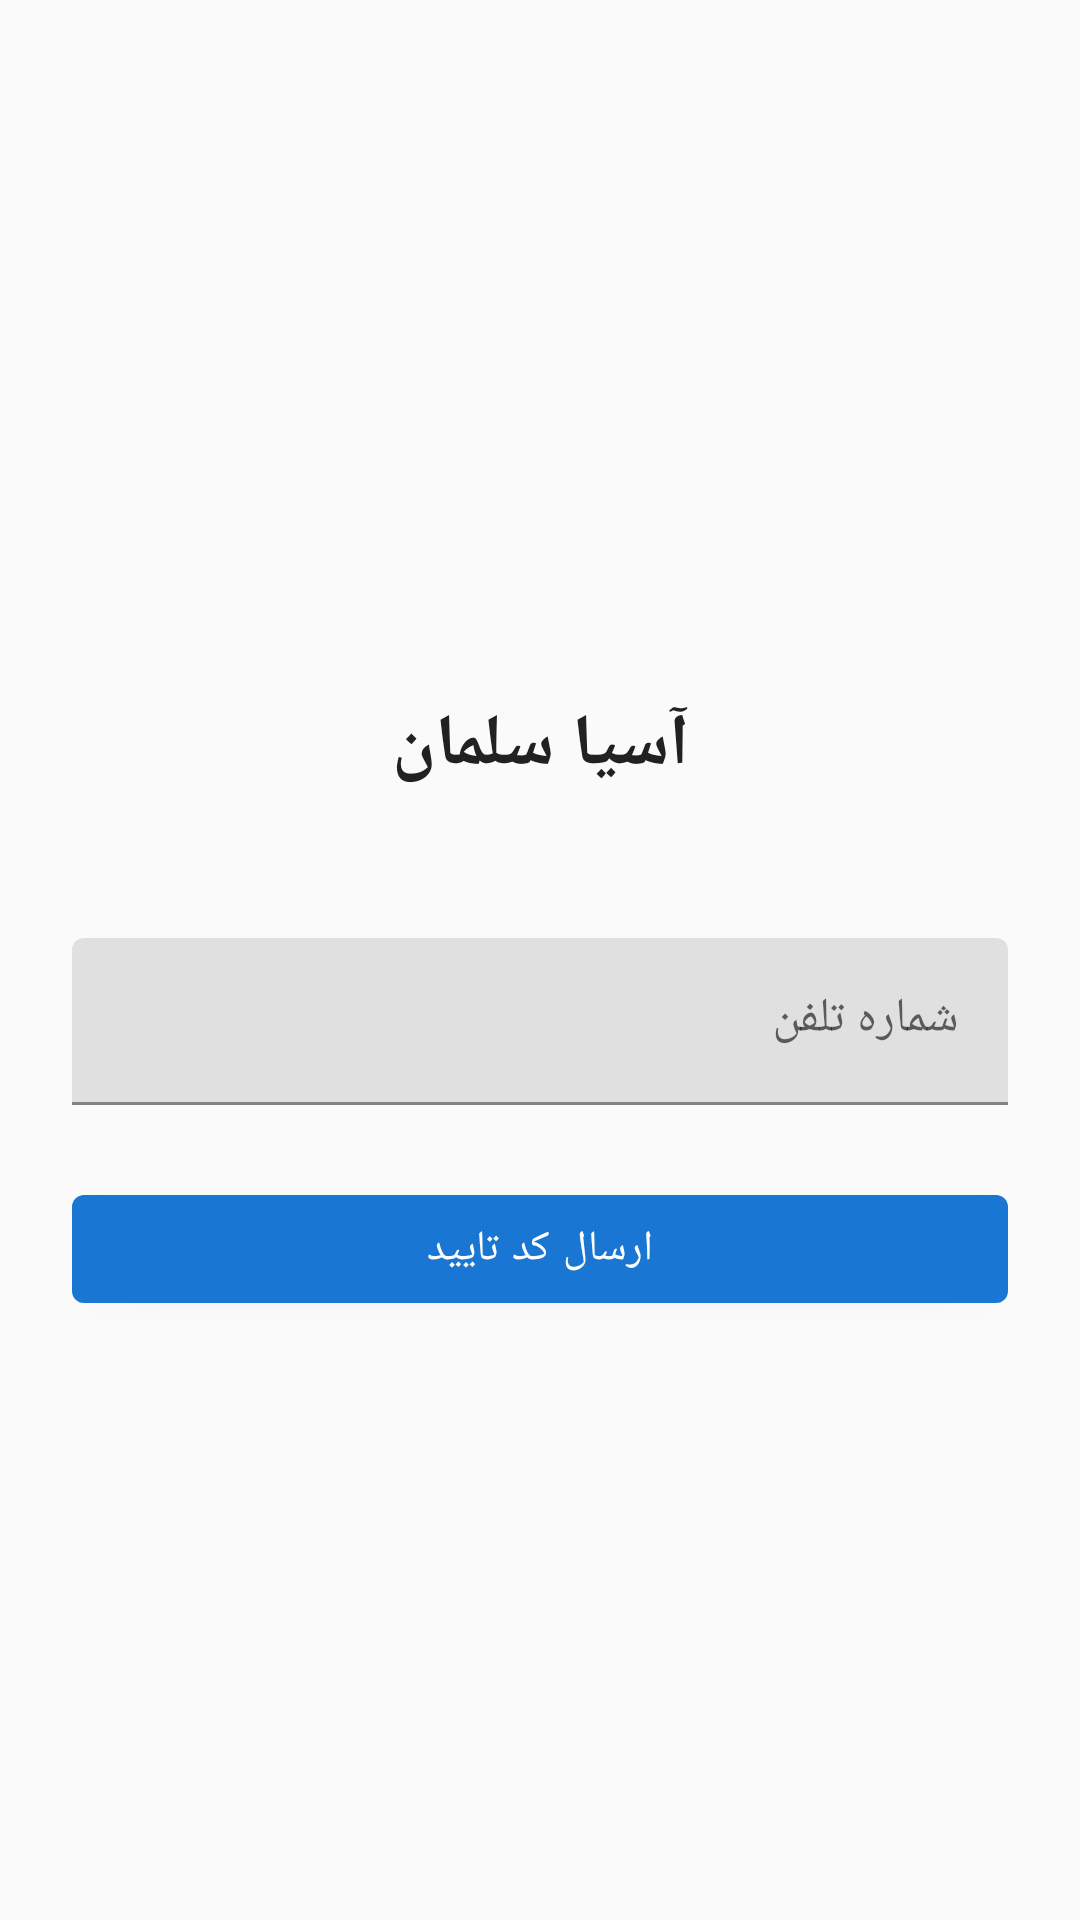

Reconstruct the res/layout file that produces this screen, plus the resources it refers to.
<!-- AndroidManifest.xml: application theme Theme.AsiaSalmanAutoParts -->
<!-- res/layout/activity_login.xml -->
<?xml version="1.0" encoding="utf-8"?>
<androidx.constraintlayout.widget.ConstraintLayout xmlns:android="http://schemas.android.com/apk/res/android"
    xmlns:app="http://schemas.android.com/apk/res-auto"
    android:layout_width="match_parent"
    android:layout_height="match_parent"
    android:background="@color/background"
    android:padding="24dp">

    <ImageView
        android:id="@+id/logoImageView"
        android:layout_width="120dp"
        android:layout_height="120dp"
        android:layout_marginTop="64dp"
        android:src="@drawable/ic_launcher"
        app:layout_constraintEnd_toEndOf="parent"
        app:layout_constraintStart_toStartOf="parent"
        app:layout_constraintTop_toTopOf="parent" />

    <TextView
        android:id="@+id/titleTextView"
        android:layout_width="wrap_content"
        android:layout_height="wrap_content"
        android:layout_marginTop="24dp"
        android:text="@string/app_name"
        android:textColor="@color/text_primary"
        android:textSize="24sp"
        android:textStyle="bold"
        app:layout_constraintEnd_toEndOf="parent"
        app:layout_constraintStart_toStartOf="parent"
        app:layout_constraintTop_toBottomOf="@id/logoImageView" />

    <com.google.android.material.textfield.TextInputLayout
        android:id="@+id/phoneInputLayout"
        android:layout_width="0dp"
        android:layout_height="wrap_content"
        android:layout_marginTop="48dp"
        android:hint="@string/phone_number"
        app:layout_constraintEnd_toEndOf="parent"
        app:layout_constraintStart_toStartOf="parent"
        app:layout_constraintTop_toBottomOf="@id/titleTextView">

        <com.google.android.material.textfield.TextInputEditText
            android:id="@+id/phoneEditText"
            android:layout_width="match_parent"
            android:layout_height="wrap_content"
            android:inputType="phone"
            android:maxLength="11" />
    </com.google.android.material.textfield.TextInputLayout>

    <com.google.android.material.button.MaterialButton
        android:id="@+id/sendOtpButton"
        android:layout_width="0dp"
        android:layout_height="wrap_content"
        android:layout_marginTop="24dp"
        android:text="@string/send_otp"
        app:layout_constraintEnd_toEndOf="parent"
        app:layout_constraintStart_toStartOf="parent"
        app:layout_constraintTop_toBottomOf="@id/phoneInputLayout" />

    <ProgressBar
        android:id="@+id/progressBar"
        android:layout_width="wrap_content"
        android:layout_height="wrap_content"
        android:visibility="gone"
        app:layout_constraintBottom_toBottomOf="@id/sendOtpButton"
        app:layout_constraintEnd_toEndOf="@id/sendOtpButton"
        app:layout_constraintStart_toStartOf="@id/sendOtpButton"
        app:layout_constraintTop_toTopOf="@id/sendOtpButton" />

</androidx.constraintlayout.widget.ConstraintLayout>
<!-- resources referenced by this layout -->
<resources>
  <color name="background">#FAFAFA</color>
  <color name="text_primary">#212121</color>
  <string name="app_name">آسیا سلمان</string>
  <string name="phone_number">شماره تلفن</string>
  <string name="send_otp">ارسال کد تایید</string>
  <style name="Theme.AsiaSalmanAutoParts" parent="Theme.MaterialComponents.DayNight.DarkActionBar">
          <item name="colorPrimary">@color/primary</item>
          <item name="colorPrimaryDark">@color/primary_dark</item>
          <item name="colorAccent">@color/accent</item>
          <item name="android:windowBackground">@color/background</item>
          <item name="android:textColorPrimary">@color/text_primary</item>
          <item name="android:textColorSecondary">@color/text_secondary</item>
      </style>
  <color name="primary">#1976D2</color>
  <color name="primary_dark">#1565C0</color>
  <color name="accent">#FFC107</color>
  <color name="text_secondary">#757575</color>
</resources>
